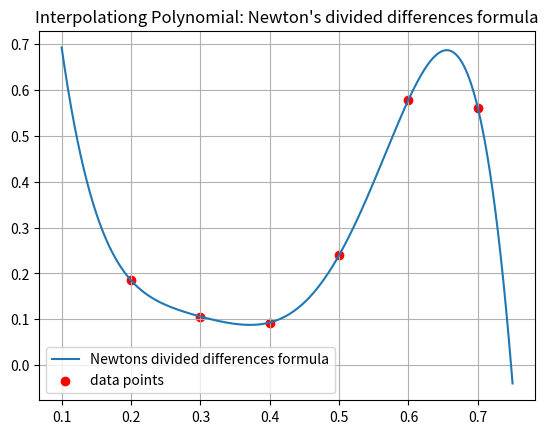

This chart was generated by the following Python code:
# -*- coding: utf-8 -*-
"""
Created on Wed Dec 29 23:24:20 2021

@author: dipsa
"""

import sympy as sp
import numpy as np
import matplotlib.pyplot as plt
import math

def truncate(number, digits) -> float:
    stepper = 10.0 ** digits
    return math.trunc(stepper * number) / stepper

def div_diff(x,y,n):
    table = np.zeros((n,n))
    for i in range(0,n):
        for j in range(0,n-i):
            if i!=0:
                table[j][i] = (table[j+1][i-1]-table[j][i-1])/(x[i+j]-x[j])
            else:
                table[j][i] = y[j]
    a = table[np.arange(0,n)][0]
    Print_Table(table,x)
    return a

def Print_Table(Table,x):
    print('\n-------------------------------------------Table of Divided Differences------------------------------------------')
    print("{:<5} |{:<10} |{:<15} |{:<18} |{:<18} |{:<18} |{:<18}".format("x","f(x)","First Div Diff.","Second Div Diff.","Third Div Diff.","Forth Div Diff.","Fifth Div Diff.")) 
    print('-----------------------------------------------------------------------------------------------------------------')
    for i in range(len(Table)):
        print("{:<5} |{:<10} |{:<15} |{:<18} |{:<18} |{:<18} |{:<18}".format(x[i],Table[i][0], truncate(Table[i][1],6), truncate(Table[i][2],6), truncate(Table[i][3],6), truncate(Table[i][4],6),truncate(Table[i][5],6)))
    return

def Newton(x, y, n):
    sym_x = sp.symbols('x')
    P = 0
    L1 = 1
    a = div_diff(x,y,n)
    for i in range(0,n):
        for j in range(0,i):
            l1 = sym_x - x[j]
            L1 = L1*l1
        L = a[i]*L1
        P = P + L
        L1 = 1
    P = sp.expand(P)
    return P

def Plot_Polynomial(P,y_points,x_points,n):
    x = sp.symbols('x') 
    
    p1 = sp.plot(P,(x,x_points[0]-0.1,x_points[n-1]+0.05), show = False)
    x1, y1 = p1[0].get_points()
    
    plt.figure()
    plt.plot(x1,y1,label=r'Newtons divided differences formula')
    plt.scatter(x_points,y_points,label=r'data points', c ="red")
    plt.title('Interpolationg Polynomial: Newton\'s divided differences formula')
    plt.legend()
    plt.grid()
    return

x = sp.symbols('x') 

x_points = np.array([0.2, 0.3, 0.4, 0.5, 0.6, 0.7])
y_points = np.array([0.185, 0.106, 0.093, 0.240, 0.579, 0.561])

n = len(y_points)

P = Newton(x_points,y_points,n)

print(f'\nThe Newton\'s divided differences formula yields the interpolating polynomial:\n {P}')

Plot_Polynomial(P,y_points,x_points,n)
